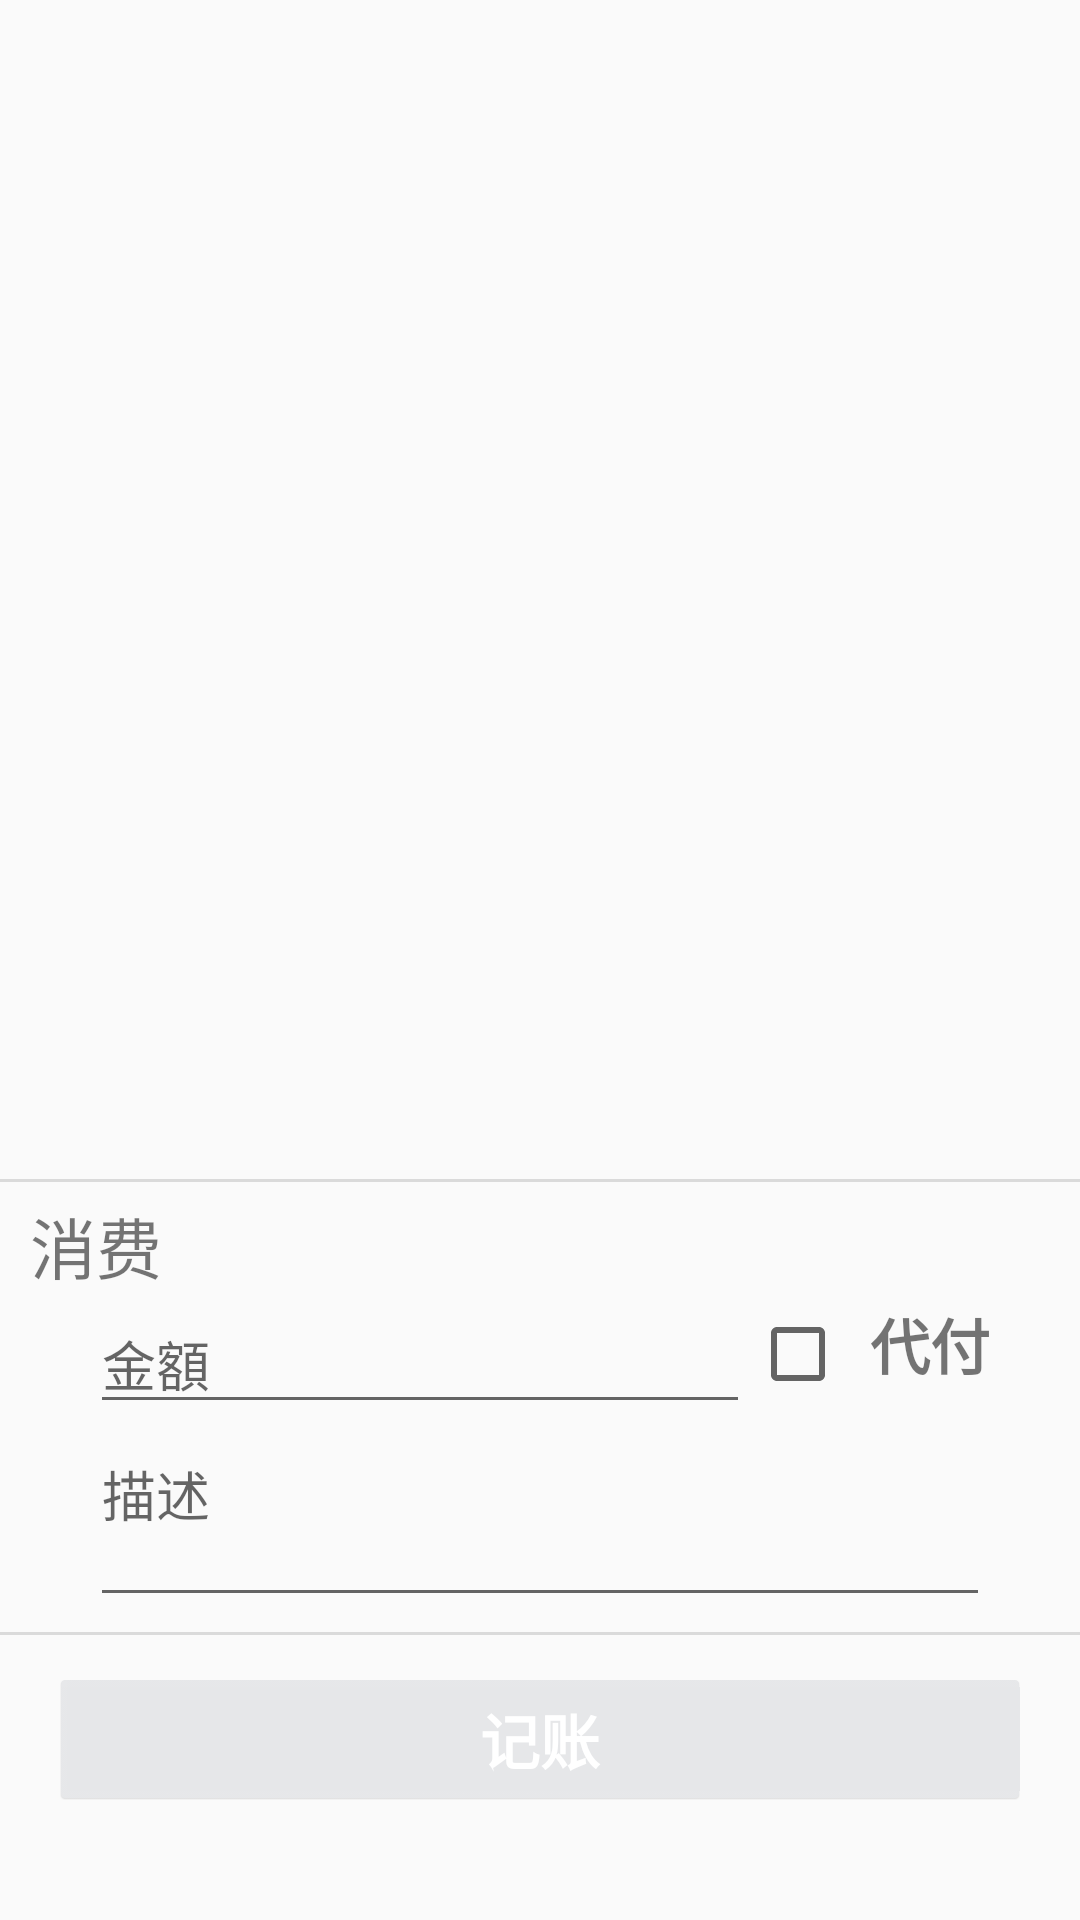

This screen was rendered from an Android layout file. Write that file and the resources it references.
<!-- AndroidManifest.xml: application theme AppTheme -->
<!-- res/layout/group_tab_charge.xml -->
<LinearLayout xmlns:android="http://schemas.android.com/apk/res/android"
              xmlns:tools="http://schemas.android.com/tools"
              android:layout_width="match_parent"
              android:layout_height="match_parent"
              android:orientation="vertical"
              tools:context="com.origin.aiur.activity.group.GroupTabActivity$PlaceholderFragment">

    <ListView
        android:id="@+id/groupTabChargeUserList"
        android:layout_marginBottom="@dimen/tabChargeUserListMarginBottom"
        android:layout_width="match_parent"
        android:layout_height="0dp"
        android:layout_weight="1">
    </ListView>

    <View
        android:layout_width="match_parent"
        android:layout_height="1dp"
        android:background="@color/tab_block_separator"/>

    <LinearLayout
        android:layout_width="match_parent"
        android:layout_height="wrap_content"
        android:orientation="vertical"
        android:paddingTop="@dimen/tabChargeCashPaddingTop"
        android:paddingBottom="@dimen/tabChargeCashPaddingBottom"
        android:paddingLeft="@dimen/tabChargeCashPaddingLeft"
        android:paddingRight="@dimen/tabChargeCashPaddingRight">


        <TextView
            android:layout_width="wrap_content"
            android:layout_height="wrap_content"
            android:textSize="@dimen/tabChargeCashTextSize"
            android:text="@string/tab_charge_amount_title"/>

        <LinearLayout
            android:layout_width="match_parent"
            android:layout_height="wrap_content"
            android:layout_marginLeft="@dimen/tabChargeCashInputMarginLeft"
            android:orientation="horizontal">

            <EditText
                android:id="@+id/chargeMoneyNumber"
                android:layout_width="0dp"
                android:layout_weight="1"
                android:layout_height="wrap_content"
                android:numeric="decimal|signed"
                android:ems="10"
                android:hint="@string/tab_charge_amount_hint"/>

            <LinearLayout
                android:id="@+id/chargePrePayContainer"
                android:layout_width="wrap_content"
                android:layout_height="wrap_content"
                android:orientation="horizontal">

                <CheckBox
                    android:id="@+id/chargePrePayBox"
                    android:layout_width="@dimen/tabChargeCheckboxWidth"
                    android:layout_height="@dimen/tabChargeCheckboxHeight"/>

                <TextView
                    android:layout_width="wrap_content"
                    android:layout_height="wrap_content"
                    android:text="@string/charge_prepay"
                    android:textStyle="bold"
                    android:textSize="@dimen/tabChargeCheckboxTextSize"/>

            </LinearLayout>
        </LinearLayout>

        <EditText
            android:id="@+id/chargeMoneyDesc"
            android:layout_width="match_parent"
            android:layout_height="wrap_content"
            android:layout_marginLeft="@dimen/tabChargeCashInputMarginLeft"
            android:inputType="textMultiLine"
            android:lines="2"
            android:gravity="top"
            android:hint="@string/tab_charge_desc_hint"/>
    </LinearLayout>

    <View
        android:layout_width="match_parent"
        android:layout_height="1dp"
        android:background="@color/tab_block_separator"/>

    <TextView
        android:id="@+id/btnConsumeChargeForGroup"
        android:layout_width="match_parent"
        android:layout_height="@dimen/commonBlueButtonHeight"
        android:background="@drawable/button_blue_bg"
        android:clickable="true"
        android:ellipsize="end"
        android:gravity="center"
        android:singleLine="true"
        android:textColor="@color/commonBlueButtonTextColor"
        android:textSize="@dimen/commonBlueButtonTextSize"
        android:textStyle="bold"
        android:text="@string/btn_charge_group"
        android:layout_marginTop="@dimen/tabChargeButtonMarginTop"
        android:layout_marginLeft="@dimen/tabChargeButtonMarginLeft"
        android:layout_marginRight="@dimen/tabChargeButtonMarginRight"
        android:layout_marginBottom="@dimen/tabChargeButtonMarginBottom"
        android:enabled="false"/>

</LinearLayout>
<!-- resources referenced by this layout -->
<resources>
  <color name="commonBlueButtonTextColor">#ffffffff</color>
  <color name="tab_block_separator">#ffdadada</color>
  <dimen name="commonBlueButtonHeight">40dp</dimen>
  <dimen name="commonBlueButtonTextSize">20sp</dimen>
  <dimen name="tabChargeButtonMarginBottom">40dp</dimen>
  <dimen name="tabChargeButtonMarginLeft">20dp</dimen>
  <dimen name="tabChargeButtonMarginRight">20dp</dimen>
  <dimen name="tabChargeButtonMarginTop">15dp</dimen>
  <dimen name="tabChargeCashInputMarginLeft">20dp</dimen>
  <dimen name="tabChargeCashPaddingBottom">5dp</dimen>
  <dimen name="tabChargeCashPaddingLeft">10dp</dimen>
  <dimen name="tabChargeCashPaddingRight">30dp</dimen>
  <dimen name="tabChargeCashPaddingTop">5dp</dimen>
  <dimen name="tabChargeCashTextSize">22sp</dimen>
  <dimen name="tabChargeCheckboxHeight">40dp</dimen>
  <dimen name="tabChargeCheckboxTextSize">20sp</dimen>
  <dimen name="tabChargeCheckboxWidth">40dp</dimen>
  <dimen name="tabChargeUserListMarginBottom">5dp</dimen>
  <!-- drawable button_blue_bg (drawable-nodpi) -->
  <?xml version="1.0" encoding="utf-8"?>
  <selector xmlns:android="http://schemas.android.com/apk/res/android">
  
      <item android:drawable="@drawable/button_blue_focused" android:state_pressed="true"/>
      <item android:drawable="@drawable/button_blue_focused" android:state_focused="true"/>
      
      <item android:drawable="@drawable/button_blue_disabled" android:state_enabled="false"/>
      <item android:drawable="@drawable/button_blue_unfocused"/>
  
  </selector>
  <string name="btn_charge_group">记账</string>
  <string name="charge_prepay">代付</string>
  <string name="tab_charge_amount_hint">金額</string>
  <string name="tab_charge_amount_title">消费</string>
  <string name="tab_charge_desc_hint">描述</string>
  <style name="AppTheme" parent="Theme.AppCompat.Light.DarkActionBar">
          
      </style>
</resources>
